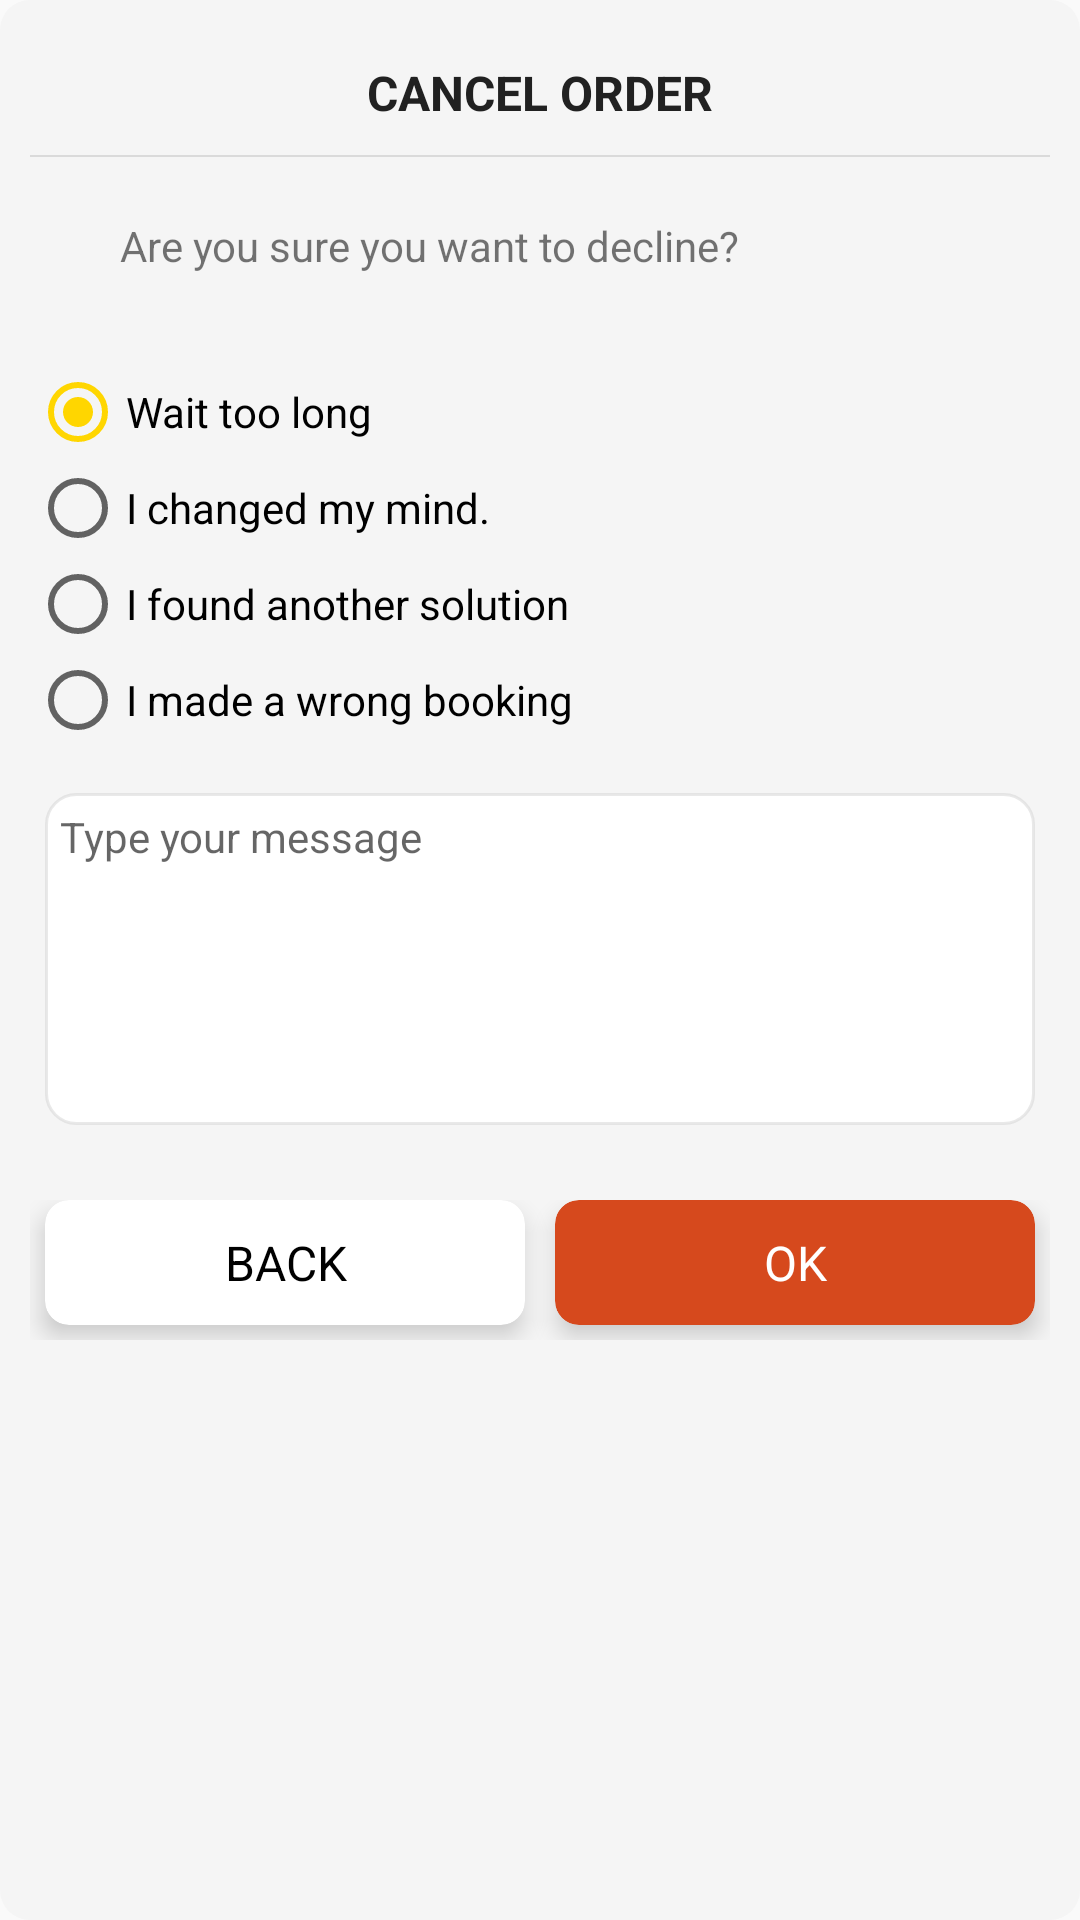

Here is an Android app screen rendered from its layout file. Give the layout XML and the strings, colors and styles it references.
<!-- AndroidManifest.xml: application theme AppTheme -->
<!-- res/layout/dialog_confirm_cancle_order.xml -->
<?xml version="1.0" encoding="utf-8"?>
<LinearLayout android:gravity="left" android:layout_gravity="center" android:orientation="vertical" android:background="@drawable/bg_dialog_confirm" android:padding="@dimen/margin_medium" android:layout_width="wrap_content" android:layout_height="wrap_content"
  xmlns:android="http://schemas.android.com/apk/res/android" xmlns:app="http://schemas.android.com/apk/res-auto">
    <TextView android:textSize="@dimen/text_large" android:textStyle="bold" android:textColor="@color/primary_text" android:gravity="center" android:layout_gravity="center"
        android:layout_width="wrap_content" android:layout_height="wrap_content" android:layout_marginTop="@dimen/margin_medium" android:layout_marginBottom="@dimen/margin_medium" android:text="@string/cancel_order_title" />
    <View android:background="@color/divider" android:layout_width="fill_parent" android:layout_height="0.5dip" />
    <TextView android:textSize="@dimen/text_medium" android:textStyle="normal" android:gravity="left" android:layout_gravity="left" android:id="@+id/tv_mess" android:paddingLeft="30.0dip" android:paddingRight="30.0dip" android:paddingBottom="30.0dip" android:layout_width="wrap_content" android:layout_height="wrap_content" android:layout_marginTop="@dimen/margin_large" android:text="@string/are_you_sure_you_want_to_decline" />
    <RadioGroup android:id="@+id/rad_group" android:layout_width="wrap_content" android:layout_height="wrap_content">
        <RadioButton
            android:checked="true" android:text="@string/wait_too_long" style="@style/StyleRadiobutton" />
        <RadioButton
            android:layout_width="fill_parent" android:layout_height="wrap_content" android:text="@string/i_changed_my_mind" />
        <RadioButton
            android:layout_width="fill_parent" android:layout_height="wrap_content" android:text="@string/i_found_another_solution" />
        <RadioButton
            android:layout_width="fill_parent" android:layout_height="wrap_content" android:text="@string/i_made_a_wrong_booking" />
    </RadioGroup>
    <LinearLayout android:orientation="vertical" android:padding="@dimen/margin_small" android:layout_width="fill_parent" android:layout_height="wrap_content" android:layout_marginTop="@dimen/margin_medium">
        <EditText android:gravity="top" android:layout_gravity="top" android:id="@+id/edt_cancle" android:background="@drawable/bg_edt_form" android:padding="@dimen/margin_small" android:layout_width="fill_parent" android:layout_height="fill_parent" android:hint="Type your message" android:lines="6" />
    </LinearLayout>
    <LinearLayout android:orientation="horizontal" android:layout_width="fill_parent" android:layout_height="wrap_content" android:layout_marginTop="@dimen/margin_large" android:layout_marginBottom="@dimen/margin_medium">
        <android.support.v7.widget.CardView android:gravity="center" android:id="@+id/ll_cancel" android:focusable="true" android:clickable="true" android:layout_width="fill_parent" android:layout_height="wrap_content" android:layout_marginLeft="@dimen/margin_small" android:layout_marginRight="@dimen/margin_small" android:layout_marginBottom="@dimen/margin_small" android:foreground="?android:selectableItemBackground" android:layout_weight="1.0" android:onClick="onClick" app:cardBackgroundColor="@color/white" app:cardCornerRadius="8.0dip" app:cardElevation="@dimen/elevation_card">
            <TextView android:textSize="@dimen/text_large" android:textColor="@color/black" android:gravity="center" android:layout_gravity="center"
                android:padding="@dimen/margin_medium" android:layout_width="fill_parent" android:layout_height="wrap_content" android:text="@string/back" android:textAllCaps="true" />
        </android.support.v7.widget.CardView>
        <android.support.v7.widget.CardView android:gravity="center" android:id="@+id/ll_ok" android:focusable="true" android:clickable="true" android:layout_width="fill_parent" android:layout_height="wrap_content" android:layout_marginLeft="@dimen/margin_small" android:layout_marginRight="@dimen/margin_small" android:layout_marginBottom="@dimen/margin_small" android:foreground="?android:selectableItemBackground" android:layout_weight="1.0" android:onClick="onClick" app:cardBackgroundColor="@color/colorAccent" app:cardCornerRadius="8.0dip" app:cardElevation="@dimen/elevation_card">
            <TextView android:textSize="@dimen/text_large" android:textColor="@color/white" android:gravity="center" android:layout_gravity="center"
                android:padding="@dimen/margin_medium" android:layout_width="fill_parent" android:layout_height="wrap_content" android:text="@string/ok" android:textAllCaps="true" />
        </android.support.v7.widget.CardView>
    </LinearLayout>
</LinearLayout>
<!-- resources referenced by this layout -->
<resources>
  <color name="black">#ff000000</color>
  <color name="colorAccent">#ffd6491d</color>
  <color name="divider">#ffdadada</color>
  <color name="primary_text">#ff212121</color>
  <color name="white">#ffffffff</color>
  <dimen name="elevation_card">5.0dip</dimen>
  <dimen name="margin_large">20.0dip</dimen>
  <dimen name="margin_medium">10.0dip</dimen>
  <dimen name="margin_small">5.0dip</dimen>
  <dimen name="text_large">16.0sp</dimen>
  <dimen name="text_medium">14.0sp</dimen>
  <!-- drawable bg_dialog_confirm (drawable) -->
  <?xml version="1.0" encoding="utf-8"?>
  <shape xmlns:android="http://schemas.android.com/apk/res/android"
      android:shape="rectangle">
  
      <solid android:color="@color/bg_setting"/>
      <corners android:radius="10dp"/>
  
  </shape>
  <!-- drawable bg_edt_form (drawable) -->
  <?xml version="1.0" encoding="utf-8"?>
  <shape xmlns:android="http://schemas.android.com/apk/res/android"
      android:shape="rectangle">
  
      <solid android:color="@color/white"/>
      <corners android:radius="10dp"/>
      <stroke android:color="@color/white_bg" android:width="1dp"/>
  </shape>
  <string name="are_you_sure_you_want_to_decline">Are you sure you want to decline?</string>
  <string name="back">Back</string>
  <string name="cancel_order_title">CANCEL ORDER</string>
  <string name="i_changed_my_mind">I changed my mind.</string>
  <string name="i_found_another_solution">I found another solution</string>
  <string name="i_made_a_wrong_booking">I made a wrong booking</string>
  <string name="ok">OK</string>
  <string name="wait_too_long">Wait too long</string>
  <style name="StyleRadiobutton" parent="@style/Base.Widget.AppCompat.CompoundButton.RadioButton">
          <item name="android:textSize">@dimen/text_medium</item>
          <item name="android:layout_width">fill_parent</item>
          <item name="android:layout_height">wrap_content</item>
          <item name="colorControlNormal">@color/colorAccent</item>
          <item name="colorControlActivated">@color/material_yellow_A700</item>
          <item name="colorControlHighlight">@color/colorAccent</item>
      </style>
  <style name="AppTheme" parent="@style/Theme.AppCompat.Light">
          <item name="android:textSize">@dimen/text_medium</item>
          <item name="colorPrimary">@color/colorPrimary</item>
          <item name="colorPrimaryDark">@color/colorPrimaryDark</item>
          <item name="colorAccent">@color/colorAccent</item>
          <item name="colorControlActivated">@color/material_yellow_A700</item>
          <item name="colorControlHighlight">@color/white</item>
      </style>
  <color name="bg_setting">#fff5f5f5</color>
  <color name="white_bg">#6ccccccc</color>
  <color name="material_yellow_A700">#ffffd600</color>
  <color name="colorPrimary">#ff3e85fa</color>
  <color name="colorPrimaryDark">#6ccccccc</color>
</resources>
